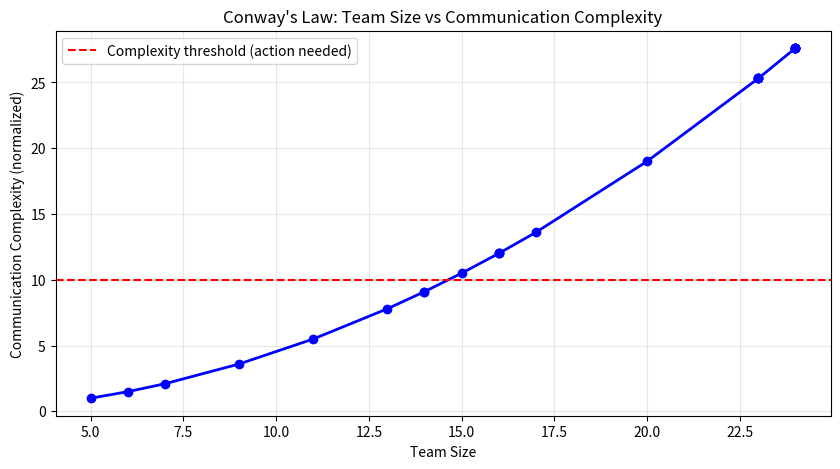
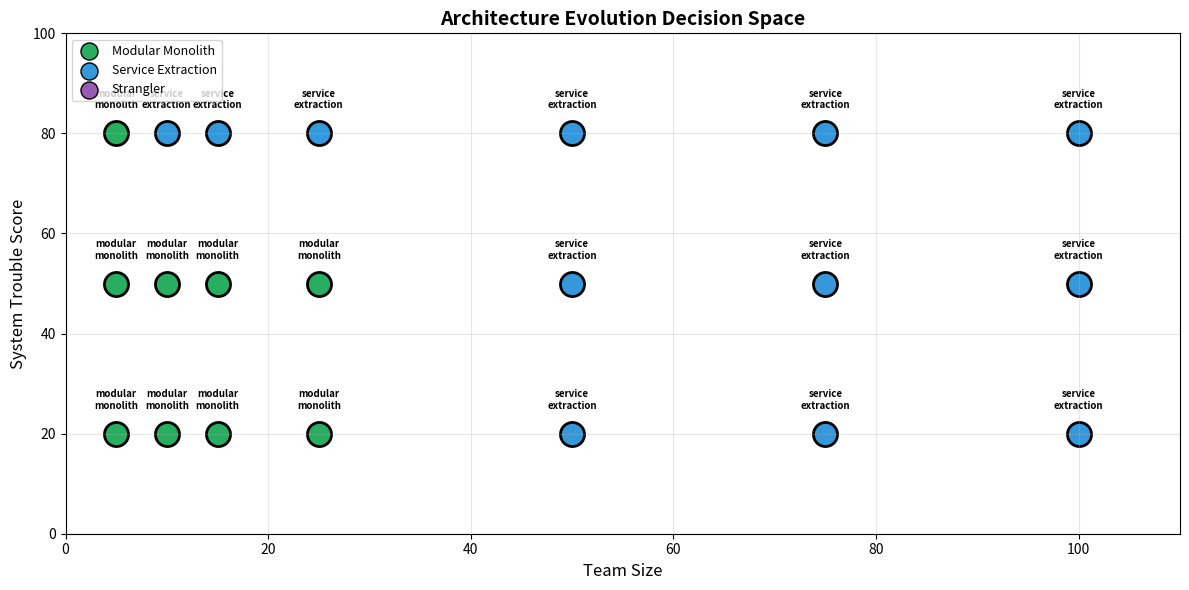

Generate these figures, in order, with matplotlib:
"""
Architecture Evolution Lab
==========================

This lab demonstrates how to make architectural evolution decisions
based on system metrics - a key skill for staff/principal engineers.

Staff-level insight: This is analogous to what architectural
decision records (ADRs) capture - the reasoning behind choices.

Run: python main.py
"""

import random
from dataclasses import dataclass, field
from typing import List, Dict, Tuple, Optional
from enum import Enum
import numpy as np
import matplotlib.pyplot as plt


class EvolutionStrategy(Enum):
    """Evolution strategies from Release It! Chapter 15"""
    MODULAR_MONOLITH = "modular_monolith"
    SERVICE_EXTRACTION = "service_extraction"
    STRANGLER = "strangler"
    BRANCH_BY_ABSTRACTION = "branch_by_abstraction"


@dataclass
class SystemMetrics:
    """What we're measuring to make evolution decisions"""
    # Team metrics
    team_size: int = 0
    deployment_frequency: str = "weekly"  # daily, weekly, monthly
    deployment_failure_rate: float = 0.0  # 0.0 to 1.0
    avg_deployment_time_minutes: float = 0.0

    # Development metrics
    code_conflicts_per_week: float = 0.0
    avg_build_time_minutes: float = 0.0

    # Performance metrics
    p99_latency_ms: float = 0.0

    # Database metrics
    database_cpu_percent: float = 0.0
    database_connections_used: int = 10
    database_max_connections: int = 100

    # Reliability
    incident_count_per_month: int = 0


@dataclass
class EvolutionRecommendation:
    strategy: EvolutionStrategy
    confidence: float  # 0.0 to 1.0
    reasoning: List[str]
    risk_level: str  # low, medium, high
    estimated_effort_months: int


class ArchitectureEvolutionSimulator:
    """
    Simulates architecture evolution decision-making.
    """

    def __init__(self):
        self.metrics_history: List[SystemMetrics] = []

    def add_metrics(self, metrics: SystemMetrics):
        """Add metrics snapshot to history"""
        self.metrics_history.append(metrics)

    def calculate_trouble_score(self, metrics: SystemMetrics) -> float:
        """
        Calculate composite trouble score (0-100).
        Higher = more pain = evolution needed.
        """
        score = 0.0

        # Deployment pain (max 30 points)
        freq_map = {"daily": 5, "weekly": 15, "monthly": 25}
        score += freq_map.get(metrics.deployment_frequency, 15)
        score += min(5, metrics.deployment_failure_rate * 25)

        # Development pain (max 30 points)
        score += min(20, metrics.code_conflicts_per_week * 1.5)
        score += min(10, metrics.avg_build_time_minutes / 3)

        # Performance pain (max 20 points)
        if metrics.p99_latency_ms > 2000:
            score += 20
        elif metrics.p99_latency_ms > 1000:
            score += 12
        elif metrics.p99_latency_ms > 500:
            score += 5

        # Database pain (max 15 points)
        if metrics.database_cpu_percent > 80:
            score += 10
        elif metrics.database_cpu_percent > 60:
            score += 5

        db_util = metrics.database_connections_used / metrics.database_max_connections
        if db_util > 0.8:
            score += 5

        # Reliability (max 5 points)
        score += min(5, metrics.incident_count_per_month)

        return min(100, score)

    def analyze_signs_of_trouble(self) -> Dict[str, bool]:
        """Analyze current metrics for signs that evolution is needed"""
        if not self.metrics_history:
            return {}

        current = self.metrics_history[-1]
        trouble = self.calculate_trouble_score(current)

        return {
            # Technical signs
            "deployment_pain": (
                current.deployment_frequency in ["monthly"] or
                current.deployment_failure_rate > 0.2
            ),
            "performance_issues": current.p99_latency_ms > 1000,
            "development_slowdown": current.code_conflicts_per_week > 10,
            "reliability_issues": current.incident_count_per_month > 4,
            "database_bottleneck": current.database_cpu_percent > 80,

            # Composite
            "high_trouble": trouble > 50,
        }

    def recommend_strategy(self) -> EvolutionRecommendation:
        """
        Core decision logic - this is what staff engineers do.
        Based on Release It! Chapter 15 framework.
        """
        if not self.metrics_history:
            return EvolutionRecommendation(
                strategy=EvolutionStrategy.MODULAR_MONOLITH,
                confidence=0.5,
                reasoning=["No metrics available, recommending safe start"],
                risk_level="low",
                estimated_effort_months=1
            )

        current = self.metrics_history[-1]
        trouble = self.calculate_trouble_score(current)
        signs = self.analyze_signs_of_trouble()

        # Decision tree based on Nygard's framework

        # 1. Small team (< 10) - stay monolith, optimize first
        if current.team_size < 10:
            if signs.get("high_trouble"):
                return EvolutionRecommendation(
                    strategy=EvolutionStrategy.MODULAR_MONOLITH,
                    confidence=0.85,
                    reasoning=[
                        f"Team size ({current.team_size}) is small",
                        "Focus on modular boundaries within monolith first",
                        "Service extraction adds unnecessary complexity"
                    ],
                    risk_level="low",
                    estimated_effort_months=2
                )
            else:
                return EvolutionRecommendation(
                    strategy=EvolutionStrategy.MODULAR_MONOLITH,
                    confidence=0.95,
                    reasoning=[
                        "Team small enough to coordinate effectively",
                        "Monolith provides simplest deployment model"
                    ],
                    risk_level="low",
                    estimated_effort_months=0
                )

        # 2. Medium team (10-25) - consider extraction
        if 10 <= current.team_size <= 25:
            if signs.get("development_slowdown") or trouble > 40:
                return EvolutionRecommendation(
                    strategy=EvolutionStrategy.SERVICE_EXTRACTION,
                    confidence=0.75,
                    reasoning=[
                        f"Team size ({current.team_size}) creating coordination overhead",
                        f"Trouble score {trouble:.0f} indicates stress",
                        "Extract independent modules to services"
                    ],
                    risk_level="medium",
                    estimated_effort_months=4
                )
            else:
                return EvolutionRecommendation(
                    strategy=EvolutionStrategy.MODULAR_MONOLITH,
                    confidence=0.7,
                    reasoning=[
                        f"Team size ({current.team_size}) manageable with structure",
                        "Add modular boundaries, defer extraction"
                    ],
                    risk_level="low",
                    estimated_effort_months=2
                )

        # 3. Large team (25+) or specific triggers
        if current.team_size > 25:
            if signs.get("database_bottleneck"):
                return EvolutionRecommendation(
                    strategy=EvolutionStrategy.STRANGLER,
                    confidence=0.7,
                    reasoning=[
                        "Database limits reached - may need new data layer",
                        "Strangler allows incremental migration with zero downtime",
                        "Can rollback at any percentage if issues arise"
                    ],
                    risk_level="medium",
                    estimated_effort_months=8
                )
            else:
                return EvolutionRecommendation(
                    strategy=EvolutionStrategy.SERVICE_EXTRACTION,
                    confidence=0.8,
                    reasoning=[
                        f"Team at {current.team_size} developers needs autonomy",
                        "Conway's Law: communication overhead scales quadratically",
                        "Services enable independent team operation"
                    ],
                    risk_level="medium",
                    estimated_effort_months=6
                )

        # Default: stay modular, evolve as needed
        return EvolutionRecommendation(
            strategy=EvolutionStrategy.MODULAR_MONOLITH,
            confidence=0.6,
            reasoning=["No clear trigger for evolution detected"],
            risk_level="low",
            estimated_effort_months=1
        )

    def simulate_scale_growth(self, months: int = 12) -> Dict[str, List[float]]:
        """Simulate metrics growth over time"""
        team_sizes = []
        complexity_scores = []

        team = 5
        for month in range(months):
            team_sizes.append(team)
            # Conway's Law: complexity grows with team communication
            # O(n^2) communication overhead approximation
            complexity = (team * (team - 1)) / 2 / 10
            complexity_scores.append(complexity)

            # Growth with some randomness
            team += random.choices([0, 1, 2, 3], weights=[0.3, 0.4, 0.2, 0.1])[0]

        return {"team_size": team_sizes, "complexity": complexity_scores}


def run_scenario(name: str, metrics: SystemMetrics):
    """Run a single scenario and print results"""
    print("=" * 60)
    print(f"Scenario: {name}")
    print("=" * 60)

    simulator = ArchitectureEvolutionSimulator()
    simulator.add_metrics(metrics)

    trouble = simulator.calculate_trouble_score(metrics)
    print(f"Trouble Score: {trouble:.1f}/100")

    signs = simulator.analyze_signs_of_trouble()
    print("\nSigns of Trouble:")
    for sign, is_present in signs.items():
        status = "YES" if is_present else "no"
        print(f"  - {sign}: {status}")

    rec = simulator.recommend_strategy()
    print(f"\nRecommended Strategy: {rec.strategy.value}")
    print(f"Confidence: {rec.confidence * 100:.0f}%")
    print(f"Risk Level: {rec.risk_level}")
    print(f"Estimated Effort: {rec.estimated_effort_months} months")
    print("\nReasoning:")
    for r in rec.reasoning:
        print(f"  - {r}")
    print()


def demo_scenarios():
    """Demonstrate different scenarios"""

    # Scenario 1: Small team, healthy system
    run_scenario("Small Team, Healthy System", SystemMetrics(
        team_size=6,
        deployment_frequency="daily",
        deployment_failure_rate=0.05,
        code_conflicts_per_week=2,
        p99_latency_ms=100,
        database_cpu_percent=25,
        incident_count_per_month=1
    ))

    # Scenario 2: Growing team, conflicts increasing
    run_scenario("Growing Team, High Conflicts", SystemMetrics(
        team_size=22,
        deployment_frequency="weekly",
        deployment_failure_rate=0.15,
        code_conflicts_per_week=15,
        avg_build_time_minutes=25,
        p99_latency_ms=350,
        database_cpu_percent=55,
        incident_count_per_month=5
    ))

    # Scenario 3: Scale issues - database bottleneck
    run_scenario("Scale Issues - Database Bottleneck", SystemMetrics(
        team_size=40,
        deployment_frequency="daily",
        deployment_failure_rate=0.08,
        code_conflicts_per_week=8,
        p99_latency_ms=2500,
        database_cpu_percent=95,
        incident_count_per_month=8
    ))

    # Scenario 4: Large team, needs extraction
    run_scenario("Large Team, Multiple Issues", SystemMetrics(
        team_size=60,
        deployment_frequency="weekly",
        deployment_failure_rate=0.20,
        code_conflicts_per_week=25,
        avg_build_time_minutes=40,
        p99_latency_ms=800,
        database_cpu_percent=70,
        incident_count_per_month=6
    ))


def visualize_complexity_growth():
    """Visualize Conway's Law effect"""
    simulator = ArchitectureEvolutionSimulator()
    data = simulator.simulate_scale_growth(24)

    plt.figure(figsize=(10, 5))
    plt.plot(data["team_size"], data["complexity"], 'b-o', linewidth=2, markersize=6)
    plt.axhline(y=10, color='r', linestyle='--', label='Complexity threshold (action needed)')
    plt.xlabel('Team Size')
    plt.ylabel('Communication Complexity (normalized)')
    plt.title("Conway's Law: Team Size vs Communication Complexity")
    plt.legend()
    plt.grid(True, alpha=0.3)
    plt.savefig('complexity_growth.png', dpi=150)
    print("\nVisualization saved to: complexity_growth.png")
    plt.close()


def visualize_decision_space():
    """Visualize the evolution decision space"""
    fig, ax = plt.subplots(figsize=(12, 6))

    sizes = [5, 10, 15, 25, 50, 75, 100]
    troubles = [20, 50, 80]

    colors = {
        EvolutionStrategy.MODULAR_MONOLITH: "#27AE60",
        EvolutionStrategy.SERVICE_EXTRACTION: "#3498DB",
        EvolutionStrategy.STRANGLER: "#9B59B6",
    }

    for size in sizes:
        for trouble in troubles:
            metrics = SystemMetrics(
                team_size=size,
                deployment_failure_rate=trouble / 100,
                code_conflicts_per_week=trouble / 5,
                database_cpu_percent=trouble
            )
            sim = ArchitectureEvolutionSimulator()
            sim.add_metrics(metrics)
            rec = sim.recommend_strategy()

            color = colors.get(rec.strategy, "#666")
            ax.scatter(size, trouble, c=color, s=300, edgecolors='black', linewidth=2)
            ax.annotate(
                rec.strategy.value.replace("_", "\n")[:20],
                (size, trouble),
                textcoords="offset points",
                xytext=(0, 18),
                ha='center',
                fontsize=7,
                fontweight='bold'
            )

    ax.set_xlabel("Team Size", fontsize=12)
    ax.set_ylabel("System Trouble Score", fontsize=12)
    ax.set_title("Architecture Evolution Decision Space", fontsize=14, fontweight='bold')
    ax.set_xlim(0, 110)
    ax.set_ylim(0, 100)
    ax.grid(True, alpha=0.3)

    # Legend
    for strategy, color in colors.items():
        ax.scatter([], [], c=color, s=150, label=strategy.value.replace("_", " ").title(),
                  edgecolors='black')
    ax.legend(loc='upper left', fontsize=9)

    plt.tight_layout()
    plt.savefig('evolution_decision_space.png', dpi=150)
    print("Visualization saved to: evolution_decision_space.png")
    plt.close()


if __name__ == "__main__":
    print("\n" + "=" * 60)
    print("ARCHITECTURE EVOLUTION LAB")
    print("Release It! - Chapter 15")
    print("=" * 60 + "\n")

    # Run all scenarios
    demo_scenarios()

    # Generate visualizations
    print("\nGenerating visualizations...")
    visualize_complexity_growth()
    visualize_decision_space()

    print("\n" + "=" * 60)
    print("LAB COMPLETE")
    print("=" * 60)
    print("\nKey Takeaway:")
    print("  - Small team + healthy = Stay monolith")
    print("  - Growing team + conflicts = Extract services")
    print("  - Scale issues = Consider strangler")
    print("  - Team size > 25 = Services help with autonomy")
